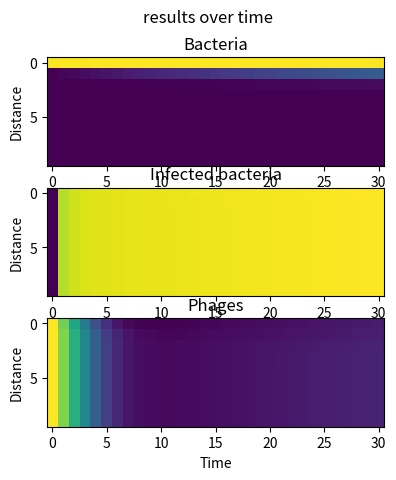

This chart was generated by the following Python code:
import numpy as np
import matplotlib.pyplot as plt
import time
start = time.time()


# This code is exclusively for a 1D simulation




def petri_rod(b,l,p,Vc, Vv):
    
    
           
    
    B = np.log(b)
    L = np.log(l)
    P = np.log(p)
    [Drate,Dpr,G,Omega,h,Theta,Length_petri] = Vc  
    
    [N,dt,dur, b_min, l_min, p_min] = Vv

    
    
    
    # Left_BOperator = [((B[1]-B[0]+2)**2-4)/(4*dx**2)]
    # Mid_BOperator = ((B[2:N] - B[0:N-2] + 2)**2 + 8*(B[0:N-2] -  B[1:N-1]) -4)/(4*dx**2)
    # Right_BOperator = [((B[N-2]-B[N-1]+2)**2-4)/(4*dx**2)]
    
    # BOperator = np.concatenate((Left_BOperator,Mid_BOperator,Right_BOperator))
    
    # Left_LOperator = [((L[1]-L[0]+2)**2-4)/(4*dx**2)]
    # Mid_LOperator = ((L[2:N] - L[0:N-2] + 2)**2 + 8*(L[0:N-2] -  L[1:N-1]) -4)/(4*dx**2)
    # Right_LOperator = [((L[N-2]-L[N-1]+2)**2-4)/(4*dx**2)]
    
    # LOperator = np.concatenate((Left_LOperator,Mid_LOperator,Right_LOperator))
    
    # Left_POperator = [((P[1]-P[0]+2)**2-4)/(4*dx**2)]
    # Mid_POperator = ((P[2:N] - P[0:N-2] + 2)**2 + 8*(P[0:N-2] -  P[1:N-1]) -4)/(4*dx**2)
    # Right_POperator = [((P[N-2]-P[N-1]+2)**2-4)/(4*dx**2)]
    
    # POperator = np.concatenate((Left_POperator,Mid_POperator,Right_POperator))
    
    dx = Length_petri/N
    DX = 1/(4*dx**2)
    
    #print(dx)
    
    Steps = np.round(dur/(dt*samples))
    Stepshalf = Steps//2
    #print(Steps)
    Dtau = Drate * dt # um^2
    #print(Dtau)
    #Steps = 1
    i = 0 
    
    minh = -h
    
    DtauG = Dtau * G
    DtauDX = DX * Dtau
    DtauDXDpr = DtauDX * Dpr
    Dtauh = Dtau*h
    Dtauminh = Dtau*minh
    DtauOmega = Dtau*Omega
    DtauTheta = Dtau*Theta
    DtauminhKb = Dtauminh*Kb
    minhKb = -h*Kb
    
    Q = np.zeros((3,N))
    
    Q[0,:] = B
    Q[1,:] = L
    Q[2,:] = P
    while i <  Steps: 
        
        # B1 = B + G - np.divide(np.exp(P),np.exp(B)+np.exp(L)+Kb) + np.concatenate(([((B[1]-B[0]+2)**2-4)],((B[2:N] - B[0:N-2] + 2)**2 + 8*(B[0:N-2] -  B[1:N-1]) -4),[((B[N-2]-B[N-1]+2)**2-4)]))/(4*dx**2)
        # L1 = L + np.exp(B-L)*np.divide(np.exp(P),np.exp(B)+np.exp(L)+Kb) - Omega + np.concatenate(([((L[1]-L[0]+2)**2-4)],((L[2:N] - L[0:N-2] + 2)**2 + 8*(L[0:N-2] -  L[1:N-1]) -4),[((L[N-2]-L[N-1]+2)**2-4)]))/(4*dx**2)
        # P1 = P - np.divide(T*h,T+Kb) + np.exp(L-P) * Theta + Dpr * np.concatenate(([((P[1]-P[0]+2)**2-4)],((P[2:N] - P[0:N-2] + 2)**2 + 8*(P[0:N-2] -  P[1:N-1]) -4),[((P[N-2]-P[N-1]+2)**2-4)]))/(4*dx**2)
        
        # B1 = B + G - F + np.concatenate(([((B[1]-B[0]+2)**2-4)],((B[2:N] - B[0:N-2] + 2)**2 + 8*(B[0:N-2] -  B[1:N-1]) -4),[((B[N-2]-B[N-1]+2)**2-4)]))/(4*dx**2)
        # L1 = L + np.exp(B-L)*F - Omega + np.concatenate(([((L[1]-L[0]+2)**2-4)],((L[2:N] - L[0:N-2] + 2)**2 + 8*(L[0:N-2] -  L[1:N-1]) -4),[((L[N-2]-L[N-1]+2)**2-4)]))/(4*dx**2)
        # P1 = P - np.divide((np.exp(B)+np.exp(L))*h,np.exp(B)+np.exp(L)+Kb) + np.exp(L-P) * Theta + Dpr * np.concatenate(([((P[1]-P[0]+2)**2-4)],((P[2:N] - P[0:N-2] + 2)**2 + 8*(P[0:N-2] -  P[1:N-1]) -4),[((P[N-2]-P[N-1]+2)**2-4)]))/(4*dx**2)
        
        
        # LminP = L - P
        # B1 = B +  DtauG - np.divide(Dtau,np.exp(B-P)+np.exp(LminP)+Kb/np.exp(P)) + np.concatenate(([((B[1]-B[0]+2)**2-4)],((B[2:N] - B[0:N-2] + 2)**2 + 8*(B[0:N-2] -  B[1:N-1]) -4),[((B[N-2]-B[N-1]+2)**2-4)]))*DtauDX 
        # L1 = L + np.divide(1,np.exp(LminP)+np.exp(L-B+LminP)+Kb/np.exp(B-LminP)) - Omega + np.concatenate(([((L[1]-L[0]+2)**2-4)],((L[2:N] - L[0:N-2] + 2)**2 + 8*(L[0:N-2] -  L[1:N-1]) -4),[((L[N-2]-L[N-1]+2)**2-4)]))*DtauDX 
        # P = P - np.divide(Dtauh,1+Kb/((np.exp(B)+np.exp(L)))) + np.exp(LminP) * DtauTheta + np.concatenate(([((P[1]-P[0]+2)**2-4)],((P[2:N] - P[0:N-2] + 2)**2 + 8*(P[0:N-2] -  P[1:N-1]) -4),[((P[N-2]-P[N-1]+2)**2-4)]))*DtauDXDpr
        
        
        
        # LminP = L - P
        # B1 = B + Dtau *(G - np.divide(1,np.exp(B-P)+np.exp(LminP)+Kb/np.exp(P)) + np.concatenate(([((B[1]-B[0]+2)**2-4)],((B[2:N] - B[0:N-2] + 2)**2 + 8*(B[0:N-2] -  B[1:N-1]) -4),[((B[N-2]-B[N-1]+2)**2-4)]))*DX )
        # L1 = L + Dtau * (np.divide(1,np.exp(LminP)+np.exp(L-B+LminP)+Kb/np.exp(B-LminP)) - Omega + np.concatenate(([((L[1]-L[0]+2)**2-4)],((L[2:N] - L[0:N-2] + 2)**2 + 8*(L[0:N-2] -  L[1:N-1]) -4),[((L[N-2]-L[N-1]+2)**2-4)]))*DX )
        # P = P + Dtau *(np.divide(minh,1+Kb/((np.exp(B)+np.exp(L)))) + np.exp(LminP) * Theta + Dpr * np.concatenate(([((P[1]-P[0]+2)**2-4)],((P[2:N] - P[0:N-2] + 2)**2 + 8*(P[0:N-2] -  P[1:N-1]) -4),[((P[N-2]-P[N-1]+2)**2-4)]))*DX )
        
        # B = B1
        # L = L1
        
        # LminP = L - P
        # B1 = B +  DtauG - np.divide(Dtau,np.exp(B-P)+np.exp(LminP)+Kb/np.exp(P)) + np.concatenate(([((B[1]-B[0]+2)**2-4)],((B[2:N] - B[0:N-2] + 2)**2 + 8*(B[0:N-2] -  B[1:N-1]) -4),[((B[N-2]-B[N-1]+2)**2-4)]))*DtauDX 
        # L1 = L +  np.divide(Dtau,np.exp(LminP)+np.exp(L-B+LminP)+Kb/np.exp(B-LminP)) - DtauOmega + np.concatenate(([((L[1]-L[0]+2)**2-4)],((L[2:N] - L[0:N-2] + 2)**2 + 8*(L[0:N-2] -  L[1:N-1]) -4),[((L[N-2]-L[N-1]+2)**2-4)]))*DtauDX 
        # P  = P + np.divide(Dtauminh,1+Kb/((np.exp(B)+np.exp(L)))) + np.exp(LminP) * DtauTheta +  np.concatenate(([((P[1]-P[0]+2)**2-4)],((P[2:N] - P[0:N-2] + 2)**2 + 8*(P[0:N-2] -  P[1:N-1]) -4),[((P[N-2]-P[N-1]+2)**2-4)]))*DtauDXDpr 
       
        
        # B = B1
        # L = L1
        
        # LminP = L - P
        # B1 = B +  DtauG - np.divide(Dtau,np.exp(B-P)+np.exp(LminP)+Kb*np.exp(-P)) + np.concatenate(([((B[1]-B[0]+2)**2-4)],((B[2:N] - B[0:N-2] + 2)**2 + 8*(B[0:N-2] -  B[1:N-1]) -4),[((B[N-2]-B[N-1]+2)**2-4)]))*DtauDX 
        # L1 = L +  np.divide(Dtau,np.exp(LminP)+np.exp(L-B+LminP)+Kb*np.exp(LminP-B)) - DtauOmega + np.concatenate(([((L[1]-L[0]+2)**2-4)],((L[2:N] - L[0:N-2] + 2)**2 + 8*(L[0:N-2] -  L[1:N-1]) -4),[((L[N-2]-L[N-1]+2)**2-4)]))*DtauDX 
        # P += np.divide(Dtauminh,1+Kb/((np.exp(B)+np.exp(L)))) + np.exp(LminP) * DtauTheta +  np.concatenate(([((P[1]-P[0]+2)**2-4)],((P[2:N] - P[0:N-2] + 2)**2 + 8*(P[0:N-2] -  P[1:N-1]) -4),[((P[N-2]-P[N-1]+2)**2-4)]))*DtauDXDpr 
       
        
        # B = B1
        # L = L1
        
        
        #LminP = L - P
        # Dtau_over_ExpB_plus_ExpL_plus_Kb = Dtau/(np.exp(B)+np.exp(L)+Kb)
        
        # B1 = B +  DtauG - np.exp(P)*Dtau_over_ExpB_plus_ExpL_plus_Kb + np.concatenate(([((B[1]-B[0]+2)**2-4)],((B[2:N] - B[0:N-2] + 2)**2 + 8*(B[0:N-2] -  B[1:N-1]) -4),[((B[N-2]-B[N-1]+2)**2-4)]))*DtauDX 
        # L1 = L +  np.exp(P+B-L)*Dtau_over_ExpB_plus_ExpL_plus_Kb - DtauOmega + np.concatenate(([((L[1]-L[0]+2)**2-4)],((L[2:N] - L[0:N-2] + 2)**2 + 8*(L[0:N-2] -  L[1:N-1]) -4),[((L[N-2]-L[N-1]+2)**2-4)]))*DtauDX 
        # P += Dtauminh-minhKb*Dtau_over_ExpB_plus_ExpL_plus_Kb + np.exp(L - P) * DtauTheta +  np.concatenate(([((P[1]-P[0]+2)**2-4)],((P[2:N] - P[0:N-2] + 2)**2 + 8*(P[0:N-2] -  P[1:N-1]) -4),[((P[N-2]-P[N-1]+2)**2-4)]))*DtauDXDpr 
       
        
        # B = B1
        # L = L1
        
        #B = Q[0,:]
        #L = Q[1,:]
        #P = Q[2,:]
        
        Dtau_over_ExpB_plus_ExpL_plus_Kb = Dtau/(np.exp(Q[0,:])+np.exp(Q[1,:])+Kb)
        
        operator = np.column_stack(((Q[:,1]-Q[:,0]+2)**2-4,((Q[:,2:N] - Q[:,0:N-2] + 2)**2 + 8*(Q[:,0:N-2] -  Q[:,1:N-1]) -4),(Q[:,N-2]-Q[:,N-1]+2)**2-4))*DtauDX 
        
        B1 = Q[0,:] +  DtauG - np.exp(Q[2,:])*Dtau_over_ExpB_plus_ExpL_plus_Kb + operator[0,:]
        L1 = Q[1,:] +  np.exp(Q[2,:]+Q[0,:]-Q[1,:])*Dtau_over_ExpB_plus_ExpL_plus_Kb - DtauOmega + operator[1,:]
        #newQ = np.stack((Q[0,:] +  DtauG - np.exp(Q[2,:])*Dtau_over_ExpB_plus_ExpL_plus_Kb,Q[1,:] +  np.exp(Q[2,:]+Q[0,:]-Q[1,:])*Dtau_over_ExpB_plus_ExpL_plus_Kb))+operator[:2,:]
        Q[2,:] += Dtauminh-minhKb*Dtau_over_ExpB_plus_ExpL_plus_Kb + np.exp(Q[1,:] - Q[2,:]) * DtauTheta +  operator[2,:]*Dpr 
        
        #Q[:2,:]= newQ
        Q[0,:] = B1
        Q[1,:] = L1
        
       
        #print(np.shape(np.stack((Q[0,:] +  DtauG - np.exp(Q[2,:])*Dtau_over_ExpB_plus_ExpL_plus_Kb,Q[1,:] +  np.exp(Q[2,:]+Q[0,:]-Q[1,:])*Dtau_over_ExpB_plus_ExpL_plus_Kb))+operator[:2,:]))
        #print(np.shape(Q[2,:]+Dtauminh-minhKb*Dtau_over_ExpB_plus_ExpL_plus_Kb + np.exp(Q[1,:] - Q[2,:]) * DtauTheta +  operator[2,:]*Dpr ))
        #Q = np.row_stack((np.stack((Q[0,:] +  DtauG - np.exp(Q[2,:])*Dtau_over_ExpB_plus_ExpL_plus_Kb,Q[1,:] +  np.exp(Q[2,:]+Q[0,:]-Q[1,:])*Dtau_over_ExpB_plus_ExpL_plus_Kb))+operator[:2,:],Q[2,:]+Dtauminh-minhKb*Dtau_over_ExpB_plus_ExpL_plus_Kb + np.exp(Q[1,:] - Q[2,:]) * DtauTheta +  operator[2,:]*Dpr ))

        
        
        # B = np.where(B < b_min, b_min, B)
        # L = np.where(L < l_min, l_min, L)
        # P = np.where(P < p_min, p_min, P)

        
        i += 1
    
    
    
    return np.exp(Q[0,:]) , np.exp(Q[1,:]) , np.exp(Q[2,:])
    #return np.exp(B) , np.exp(L) , np.exp(P)



# #--------------parameters---------------------- 
    
DBmax   = 5.25 * 10**5  # um^2/h
Kv      = .001          # um^-2
Kc      = .02           # um^-2
alphac  = 2             # 1
Dp      = 1             # um^2/h
Dn      = 4.5*10**6     # um^2/h
eta     = 8 * 10**4     # um^2/h
beta    = 80            # 1              
kl      = 2#00             # um^2/h
gmax    = 6             # 1/h
Kn      =  .1           # um^-2
Lambda  = .2            # 1 
Kb      =  .1           # um^-2
B0      = 10**7         # 1
P0      = 1.5 * 10**8   # 1
n0      = 1             # um^-2
Length_petri = 1000     # um   
B_0 = 1                 # um^-2
L_0 = 1                 # um^-2
P_0 = 1                 # um^-2
B_min = 10**(-10)       # um^-2 = 1 cm^-2
L_min = 10**(-10)       # um^-2 = 1 cm^-2
P_min = 10**(-10)       # um^-2 = 1 cm^-2


#--------------Condensed constants---------------------- 

Drate = DBmax * (n0/(n0 +Kv))**2                # um^2/h
Dpr = Dp  / Drate                               # 1
G = gmax * n0 / (n0 + Kn) /Drate                # um^-2
Omega = kl * n0 / Drate                         # um^-2
h = eta * Kb / Drate                            # um^-2
Theta  = beta * kl * n0 * eta * Kb / Drate**2   # um^-4

#vector of constants
Vc = [Drate,Dpr,G,Omega,h,Theta,Length_petri]


#------------------Simulation Variables---------------------

N = 10 #discretisaion in X (N)
dt = 10**(-8)  #time steps in h 
dur = .0030 # duration of total simulation in h
samples = 30 #how often one wants data to be returned

Bresults = np.zeros((N,samples+1))
Lresults = np.zeros((N,samples+1))
Presults = np.zeros((N,samples+1))

# parameters for bacteria, infected bacteria and phages in # um^-2
min_val = np.finfo(float).eps
B = min_val*np.ones((N)) ; L = min_val*np.ones((N)) ; P = min_val*np.ones((N))
B = np.ones((N)) ; L = np.ones((N))*10**(-6) ; P = np.ones((N))*10**(-2)
B[0] = 100
# convert BLP to blp

b = B/B_0 
b_min = np.log(B_min/B_0)
l = L/L_0
l_min = np.log(L_min/L_0)
p = P*h/P_0
p_min = np.log(P_min*h/P_0)



#vector of variables
Vv = [N,dt,dur, b_min, l_min, p_min]

Bresults[:,0] , Lresults[:,0]  , Presults[:,0]  = B , L , P


for i in range(samples):
    b,l,p = petri_rod(b,l,p,Vc, Vv)
    Bresults[:,i+1] , Lresults[:,i+1]  , Presults[:,i+1]  = b*B_0 , l*L_0 , p*P_0/h



fig, axs = plt.subplots(3)
fig.suptitle('results over time')
axs[0].imshow(np.log(Bresults), cmap='viridis')
axs[0].set_title('Bacteria')
axs[0].set(ylabel='Distance')
axs[1].imshow(np.log(Lresults), cmap='viridis')
axs[1].set_title('Infected bacteria')
axs[1].set(ylabel='Distance')
axs[2].imshow(np.log(Presults), cmap='viridis')
axs[2].set_title('Phages')
axs[2].set(xlabel='Time', ylabel='Distance')

#fig.colorbar()
plt.show()

print('the end results')
print(b*B_0)
print(l*L_0)
print(p*P_0/h)

#F = np.divide(p,b+l+Kb)

print(time.time() - start)







